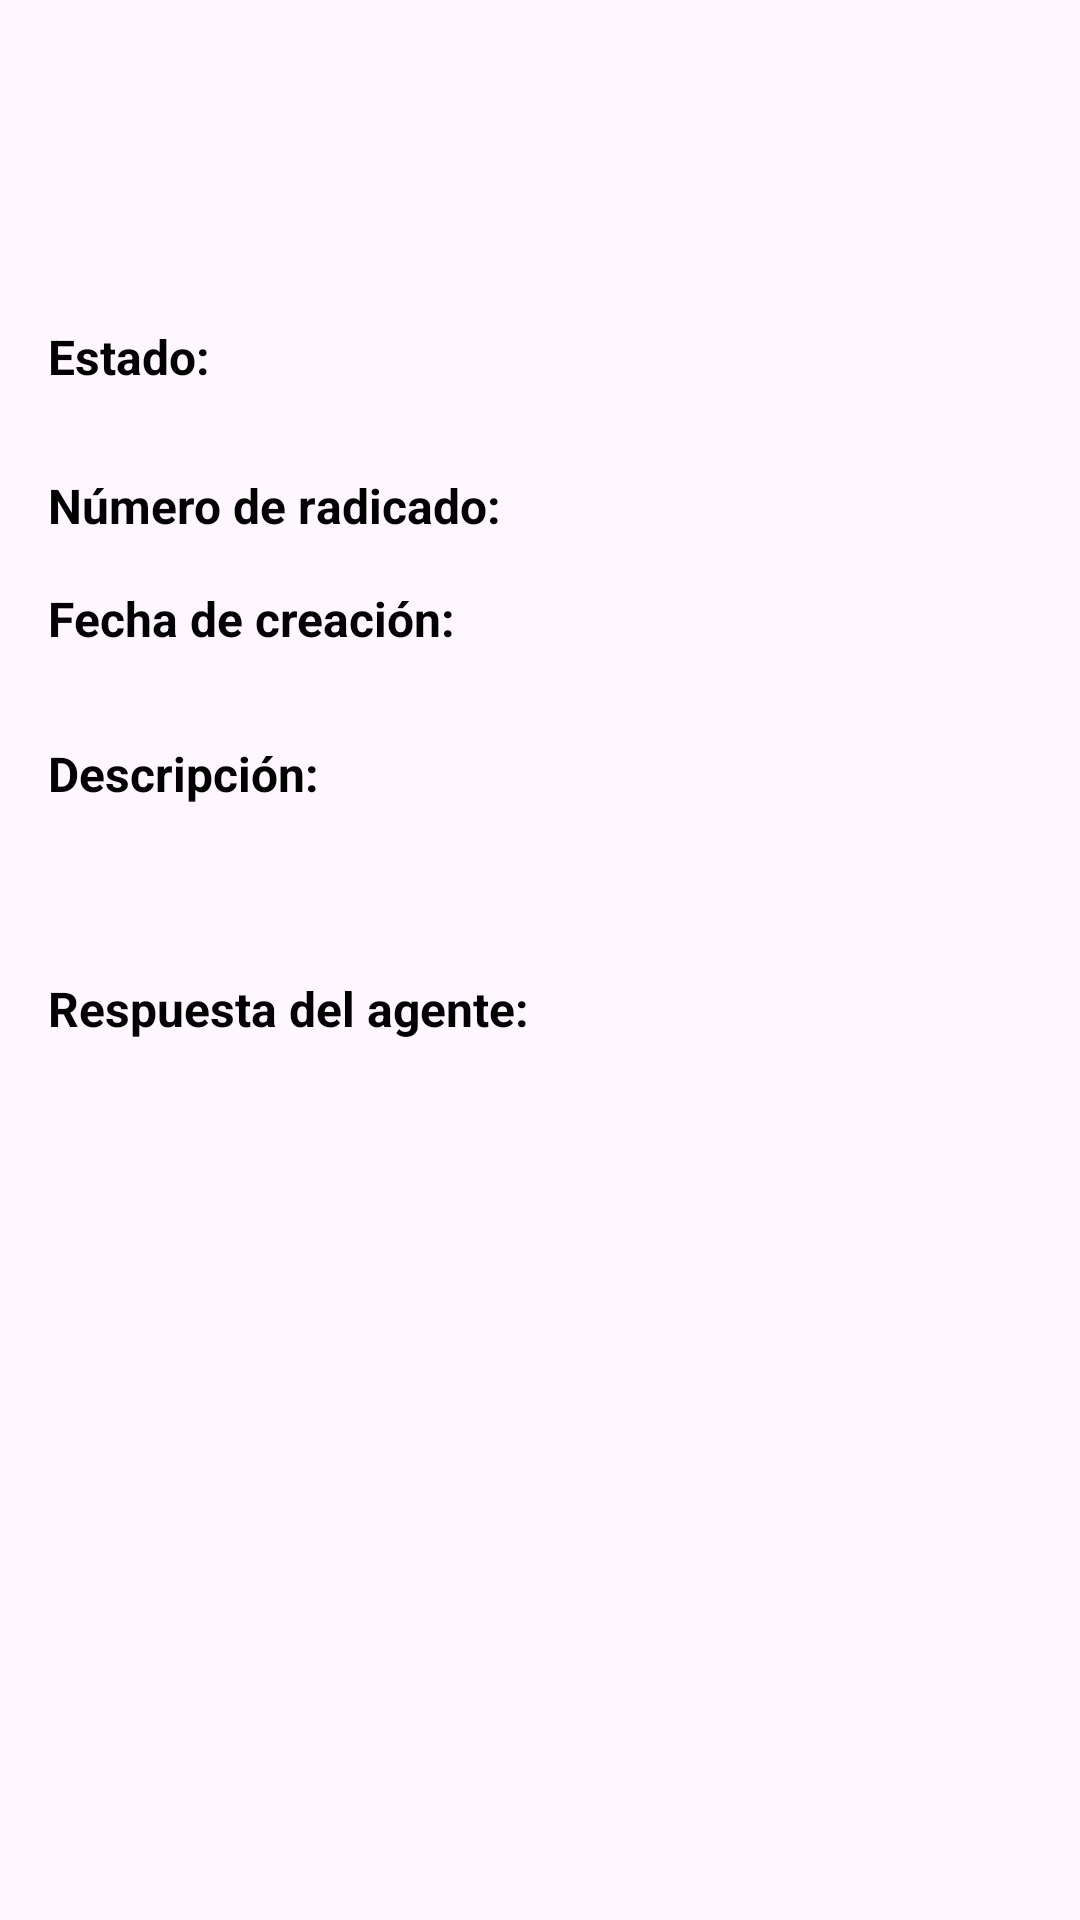

Android layout source for this screen:
<!-- AndroidManifest.xml: application theme Theme.ABCall -->
<!-- res/layout/fragment_incident_detail.xml -->
<?xml version="1.0" encoding="utf-8"?>
<androidx.constraintlayout.widget.ConstraintLayout
    xmlns:android="http://schemas.android.com/apk/res/android"
    xmlns:tools="http://schemas.android.com/tools"
    android:layout_width="match_parent"
    android:layout_height="match_parent"
    tools:context=".view.IncidentDetailFragment">

    <ScrollView
        android:layout_width="match_parent"
        android:layout_height="match_parent"
        android:fillViewport="true">

        <LinearLayout
            android:layout_width="match_parent"
            android:layout_height="wrap_content"
            android:orientation="vertical"
            android:padding="16dp">

            <LinearLayout
                android:layout_width="match_parent"
                android:layout_height="wrap_content"
                android:orientation="horizontal"
                android:gravity="center_vertical"
                tools:ignore="UseCompoundDrawables">

                <ImageView
                    android:id="@+id/incident_image"
                    android:layout_width="64dp"
                    android:layout_height="64dp"
                    android:src="@drawable/incident"
                    android:contentDescription='@{String.format(@string/incident_cover_image_alt, String.valueOf(incident.id), incident.subject)}'
                    android:layout_marginEnd="16dp" />

                <TextView
                    android:id="@+id/incident_subject"
                    android:layout_width="0dp"
                    android:layout_height="wrap_content"
                    android:layout_weight="1"
                    android:textSize="22sp"
                    android:textStyle="bold"
                    android:textColor="@android:color/black"
                    tools:text="Asunto aliquam erat vls" />
            </LinearLayout>

            <View
                android:layout_width="match_parent"
                android:layout_height="20dp" />

            <LinearLayout
                android:layout_width="wrap_content"
                android:layout_height="wrap_content"
                android:orientation="horizontal"
                android:layout_marginTop="8dp">
                <TextView
                    android:id="@+id/incidentStatusLabel"
                    android:layout_width="wrap_content"
                    android:layout_height="wrap_content"
                    android:text="@string/status_label"
                    android:textStyle="bold"
                    android:textSize="16sp"
                    android:textColor="@android:color/black"
                    android:layout_marginEnd="8dp"/>

                <TextView
                    android:id="@+id/incidentStatus"
                    android:layout_width="wrap_content"
                    android:layout_height="wrap_content"
                    android:textSize="16sp"
                    android:textColor="@android:color/black"/>
            </LinearLayout>

            <View
                android:layout_width="match_parent"
                android:layout_height="20dp" />

            <LinearLayout
                android:layout_width="wrap_content"
                android:layout_height="wrap_content"
                android:orientation="horizontal"
                android:layout_marginTop="8dp">
                <TextView
                    android:id="@+id/incidentIDLabel"
                    android:layout_width="wrap_content"
                    android:layout_height="wrap_content"
                    android:text="@string/id_incident_label"
                    android:textStyle="bold"
                    android:textSize="16sp"
                    android:textColor="@android:color/black"
                    android:layout_marginEnd="8dp"/>

                <TextView
                    android:id="@+id/incidentID"
                    android:layout_width="wrap_content"
                    android:layout_height="wrap_content"
                    android:textSize="16sp"
                    android:textColor="@android:color/black"/>
            </LinearLayout>

            <View
                android:layout_width="match_parent"
                android:layout_height="8dp" />

            <LinearLayout
                android:layout_width="wrap_content"
                android:layout_height="wrap_content"
                android:orientation="horizontal"
                android:layout_marginTop="8dp">
                <TextView
                    android:id="@+id/incidentCreationDateLabel"
                    android:layout_width="wrap_content"
                    android:layout_height="wrap_content"
                    android:text="@string/creation_date_incident_label"
                    android:textStyle="bold"
                    android:textSize="16sp"
                    android:textColor="@android:color/black"
                    android:layout_marginEnd="8dp"/>

                <TextView
                    android:id="@+id/incidentCreationDate"
                    android:layout_width="wrap_content"
                    android:layout_height="wrap_content"
                    android:textSize="16sp"
                    android:textColor="@android:color/black"/>
            </LinearLayout>

            <View
                android:layout_width="match_parent"
                android:layout_height="30dp" />

            <TextView
                android:id="@+id/incident_description_label"
                android:layout_width="wrap_content"
                android:layout_height="wrap_content"
                android:textSize="16sp"
                android:textStyle="bold"
                android:textColor="@android:color/black"
                android:text="@string/description_label" />

            <View
                android:layout_width="match_parent"
                android:layout_height="5dp" />
            <TextView
                android:id="@+id/incident_description"
                android:layout_width="wrap_content"
                android:layout_height="wrap_content"
                android:textSize="16sp"
                tools:text="Lorem ipsum dolor sit amet, consectetur adipiscing elit. Donec ullamcorper luctus ante, ut maximus nulla auctor sed." />

            <View
                android:layout_width="match_parent"
                android:layout_height="30dp" />

            <TextView
                android:id="@+id/agent_response_label"
                android:layout_width="wrap_content"
                android:layout_height="wrap_content"
                android:textSize="16sp"
                android:textStyle="bold"
                android:textColor="@android:color/black"
                android:text="@string/agent_response_label" />

            <View
                android:layout_width="match_parent"
                android:layout_height="8dp" />
            <TextView
                android:id="@+id/agent_response"
                android:layout_width="wrap_content"
                android:layout_height="wrap_content"
                android:textSize="16sp"
                tools:text="Quisque ac consectetur sem, a mattis turpis. Etiam imperdiet egestas arcu sit amet dapibus." />

        </LinearLayout>

    </ScrollView>

</androidx.constraintlayout.widget.ConstraintLayout>
<!-- resources referenced by this layout -->
<resources>
  <string name="agent_response_label">Respuesta del agente:</string>
  <string name="creation_date_incident_label">Fecha de creación:</string>
  <string name="description_label">Descripción:</string>
  <string name="id_incident_label">Número de radicado:</string>
  <string name="incident_cover_image_alt">Incidencia con ID %s y asunto %s</string>
  <string name="status_label">Estado:</string>
  <style name="Theme.ABCall" parent="Base.Theme.ABCall" />
  <style name="Base.Theme.ABCall" parent="Theme.Material3.DayNight.NoActionBar">
          
          
      </style>
</resources>
